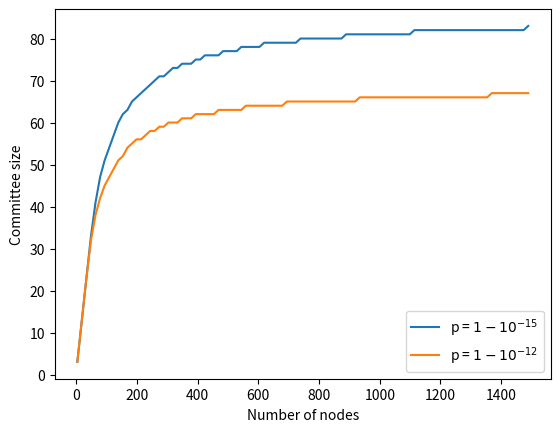

Write the Python code that produced this figure.
from scipy.stats import hypergeom
import math
import numpy as np

def estimate_samples(N, K, p):
    """
    Estimate the number of samples required from a hypergeometric distribution.

    Parameters:
    N (int): Total population size.
    K (int): Number of success states in the population.
    p (float): Desired probability threshold.

    Returns:
    int: Estimated number of samples required.
    """
    # n is the number of draws (i.e., quantity drawn in each trial)
    n = 1

    # Probability of getting at least one success
    prob = 1 - hypergeom.cdf(0, N, n, K)
    
    # Increment n until the probability of at least one success is greater than the threshold
    while prob < p:
        n += 1
        prob = 1 - hypergeom.cdf(0, N, n, K)
        #print(prob)
    return n

faults = np.arange(1,501,5)
samples_tril = []
samples_bil = []
for f in faults:
    samples_tril.append(estimate_samples(3*f+1,f+1,p=0.999999999999999))
    samples_bil.append(estimate_samples(3*f+1,f+1,p=0.999999999999))
print(samples_tril)
import matplotlib.pyplot as plt

plt.plot(3*faults+1,samples_tril,label=r'p = $1-10^{-15}$')
plt.plot(3*faults+1,samples_bil,label=r'p = $1-10^{-12}$')

plt.xlabel('Number of nodes')
plt.ylabel('Committee size')
plt.legend()
plt.savefig("committee_size_probability.jpg")
# Test the function
#N = 100  # total number of items
#K = 10   # total number of items of the desired kind

#print(estimate_samples(N, K))
